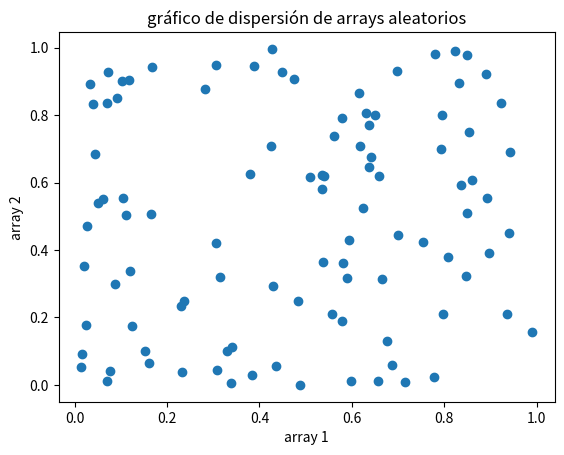
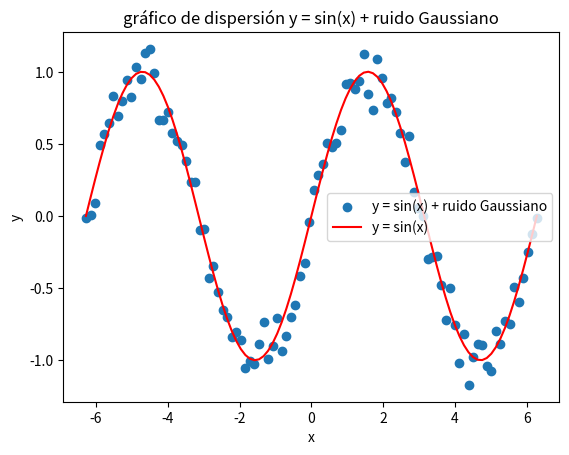
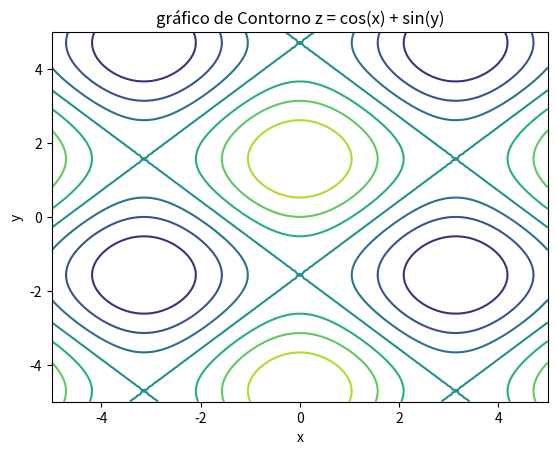
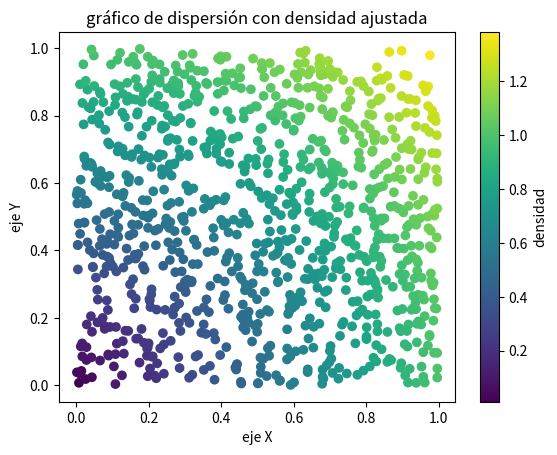
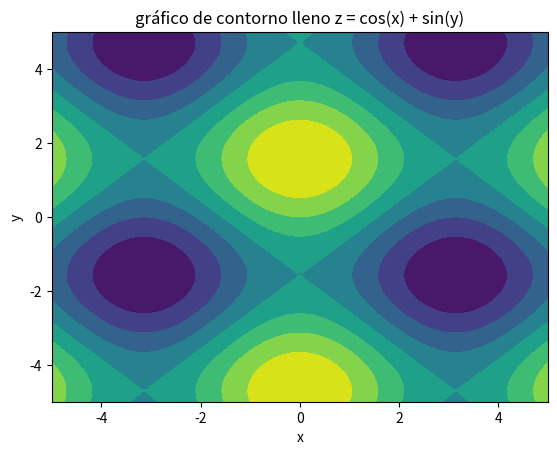
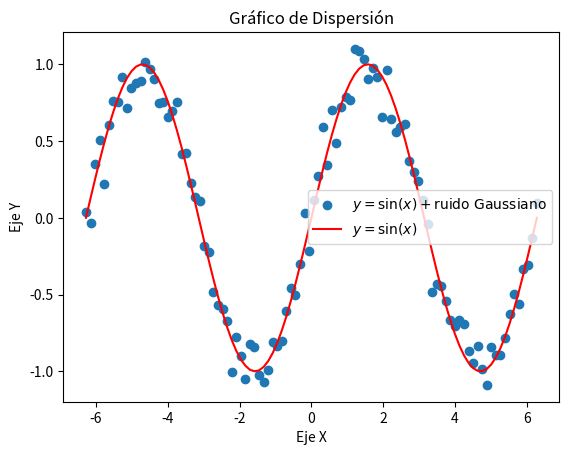
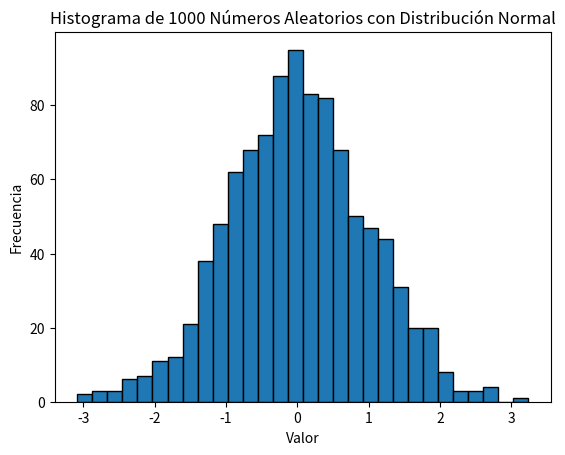
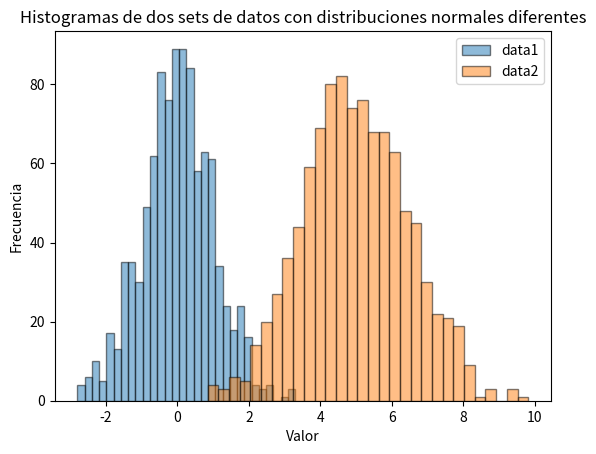
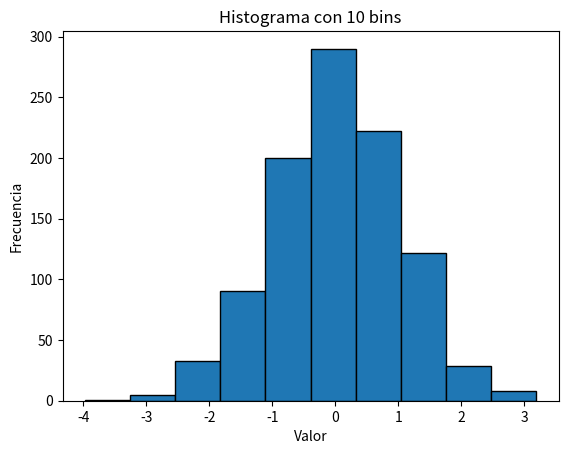
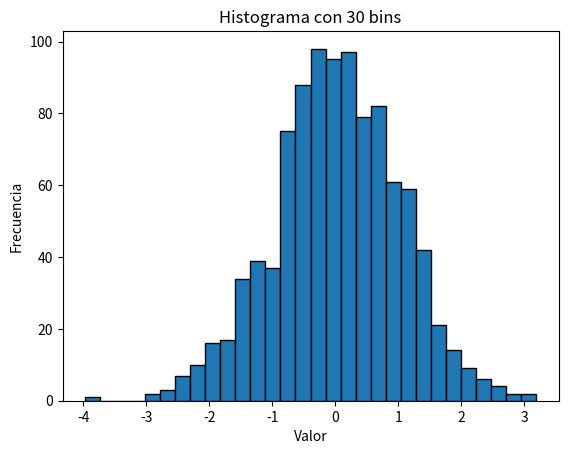
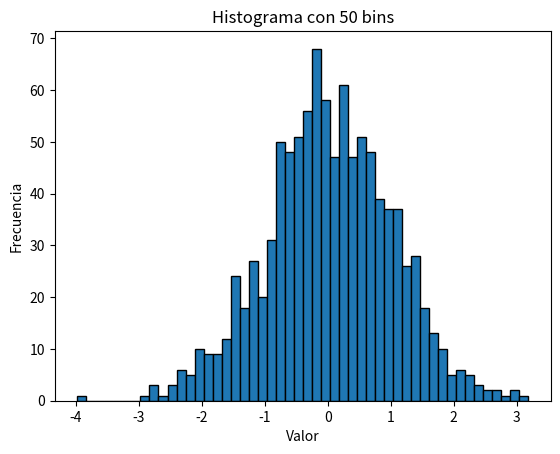
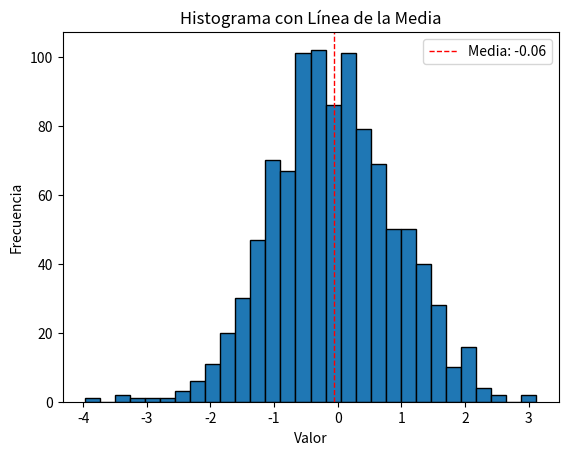
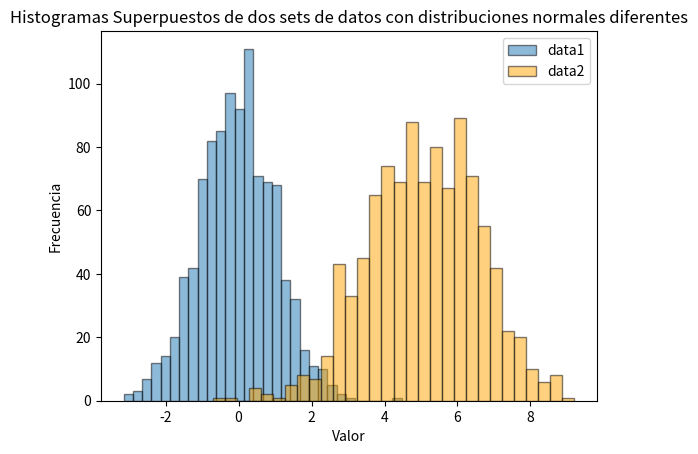

Generate these figures, in order, with matplotlib:
import numpy as np
import os
import matplotlib.pyplot as plt 

# 1 generar un array de NumPy con valores desde 10 hasta 29
array_10_29 = np.arange(10, 30)
print("array de 10 a 29:", array_10_29)

# 2 crear un array de 10x10 lleno de unos y calcular su suma
array_ones = np.ones((10, 10))
sum_ones = np.sum(array_ones)
print("suma de todos los elementos en un array 10x10 de unos:", sum_ones)

# 3 producto elemento a elemento de dos arrays aleatorios de tamaño 5
array_random_1 = np.random.randint(1, 11, 5)
array_random_2 = np.random.randint(1, 11, 5)
product_arrays = array_random_1 * array_random_2
print("array aleatorio 1:", array_random_1)
print("array aleatorio 2:", array_random_2)
print("Producto elemento a elemento:", product_arrays)

# 4 crear una matriz 4x4 invertible y calcular su inversa
matrix_4x4 = np.array([[4, 7, 2, 3], [3, 6, 1, 2], [2, 5, 3, 1], [1, 4, 2, 6]])
matrix_inverse = np.linalg.inv(matrix_4x4)
print("matriz 4x4 invertible:", matrix_4x4)
print("inversa de la matriz:", matrix_inverse)

# 5 encontrar valores máximo y mínimo en un array de 100 elementos aleatorios
array_100 = np.random.randint(1, 101, 100)
max_value = np.max(array_100)
min_value = np.min(array_100)
max_index = np.argmax(array_100)
min_index = np.argmin(array_100)
print("array de 100 elementos aleatorios:", array_100)
print("valor máximo:", max_value, "en índice:", max_index)
print("valor mínimo:", min_value, "en índice:", min_index)

# Segunda parte de la actividad: broadcasting e indexado de arrays

# 6 crear un array de tamaño 3x1 y otro de 1x3, sumarlos con broadcasting para obtener un 3x3
array_3x1 = np.array([[1], [2], [3]])
array_1x3 = np.array([[4, 5, 6]])
array_broadcasted = array_3x1 + array_1x3
print("array 3x3 resultante de broadcasting:", array_broadcasted)

# 7 extraer una submatriz 2x2 desde la segunda fila y columna de una matriz 5x5
matrix_5x5 = np.random.randint(1, 10, (5, 5))
submatrix_2x2 = matrix_5x5[1:3, 1:3]
print("matriz 5x5:", matrix_5x5)
print("submatriz 2x2:", submatrix_2x2)

# 8 crear un array de ceros de tamaño 10 y cambiar valores de índices 3 a 6 a 5
array_zeros = np.zeros(10)
array_zeros[3:7] = 5
print("array con valores cambiados en rango 3-6:", array_zeros)

# 9 invertir el orden de las filas en una matriz 3x3
matrix_3x3 = np.random.randint(1, 10, (3, 3))
inverted_matrix = matrix_3x3[::-1]
print("matriz original:", matrix_3x3)
print("matriz con filas invertidas:", inverted_matrix)

# 10 seleccionar y mostrar valores mayores a 0.5 en un array de tamaño 10
array_random_10 = np.random.rand(10)
values_greater_than_05 = array_random_10[array_random_10 > 0.5]
print("array aleatorio de tamaño 10:", array_random_10)
print("valores mayores a 0.5:", values_greater_than_05)

# guardar el archivo en la ruta correspondiente
def guardar_archivo():
    ruta = "src/pad20251/static/actividad_2.py"
    os.makedirs(os.path.dirname(ruta), exist_ok=True)
    with open(ruta, "w") as file:
        file.write("""import numpy as np\n\n""")
    print(f"archivo guardado en: {ruta}")

guardar_archivo()

# tercera parte de la actividad: gráficos con matplotlib

# 11 gráfico de dispersión de dos arrays de tamaño 100 con números aleatorios
array1 = np.random.rand(100)
array2 = np.random.rand(100)
plt.scatter(array1, array2)
plt.title('gráfico de dispersión de arrays aleatorios')
plt.xlabel('array 1')
plt.ylabel('array 2')
plt.show()

# 12 gráfico de dispersión de y = sin(x) + ruido Gaussiano
x = np.linspace(-2 * np.pi, 2 * np.pi, 100)
y = np.sin(x) + np.random.normal(0, 0.1, x.shape)
plt.scatter(x, y, label='y = sin(x) + ruido Gaussiano')
plt.plot(x, np.sin(x), color='r', label='y = sin(x)')
plt.title('gráfico de dispersión y = sin(x) + ruido Gaussiano')
plt.xlabel('x')
plt.ylabel('y')
plt.legend()
plt.show()

# 13 crear cuadricula y gráfico de contorno usando np.meshgrid
x = np.linspace(-5, 5, 100)
y = np.linspace(-5, 5, 100)
X, Y = np.meshgrid(x, y)
Z = np.cos(X) + np.sin(Y)
plt.contour(X, Y, Z)
plt.title('gráfico de Contorno z = cos(x) + sin(y)')
plt.xlabel('x')
plt.ylabel('y')
plt.show()

# 14 gráfico de dispersión con 1000 puntos aleatorios y densidad ajustada
x = np.random.rand(1000)
y = np.random.rand(1000)
plt.scatter(x, y, c=np.sqrt(x**2 + y**2), cmap='viridis')
plt.colorbar(label='densidad')
plt.title('gráfico de dispersión con densidad ajustada')
plt.xlabel('eje X')
plt.ylabel('eje Y')
plt.show()

# 15 gráfico de contorno lleno
plt.contourf(X, Y, Z, cmap='viridis')
plt.title('gráfico de contorno lleno z = cos(x) + sin(y)')
plt.xlabel('x')
plt.ylabel('y')
plt.show()

# Generar los arrays
x = np.linspace(-2 * np.pi, 2 * np.pi, 100)
y = np.sin(x) + np.random.normal(0, 0.1, x.shape)

# 16 añadir etiquetas y crear leyendas en el gráfico de dispersión usando código LaTex
plt.scatter(x, y, label=r'$y = \sin(x) + \text{ruido Gaussiano}$')
plt.plot(x, np.sin(x), color='r', label=r'$y = \sin(x)$')
plt.title(r'Gráfico de Dispersión')
plt.xlabel(r'Eje X')
plt.ylabel(r'Eje Y')
plt.legend()
plt.show()

# cuarta parte de la actividad: histogramas
# 16 generar un array de 1000 números aleatorios con distribución normal
data = np.random.normal(0, 1, 1000)

# crear el histograma
plt.hist(data, bins=30, edgecolor='black')
plt.title('Histograma de 1000 Números Aleatorios con Distribución Normal')
plt.xlabel('Valor')
plt.ylabel('Frecuencia')
plt.show()

# 17 generar dos sets de datos con distribuciones normales diferentes
data1 = np.random.normal(0, 1, 1000)
data2 = np.random.normal(5, 1.5, 1000)

# crear el histograma
plt.hist(data1, bins=30, alpha=0.5, label='data1', edgecolor='black')
plt.hist(data2, bins=30, alpha=0.5, label='data2', edgecolor='black')
plt.title('Histogramas de dos sets de datos con distribuciones normales diferentes')
plt.xlabel('Valor')
plt.ylabel('Frecuencia')
plt.legend()
plt.show()

# 18 crear histogramas con diferentes valores de bins
bins_values = [10, 30, 50]
data = np.random.normal(0, 1, 1000)

for bins in bins_values:
    plt.hist(data, bins=bins, edgecolor='black')
    plt.title(f'Histograma con {bins} bins')
    plt.xlabel('Valor')
    plt.ylabel('Frecuencia')
    plt.show()

# 19 añadir una línea vertical para la media 
data = np.random.normal(0, 1, 1000)
mean_value = np.mean(data)

plt.hist(data, bins=30, edgecolor='black')
plt.axvline(mean_value, color='r', linestyle='dashed', linewidth=1, label=f'Media: {mean_value:.2f}')
plt.title('Histograma con Línea de la Media')
plt.xlabel('Valor')
plt.ylabel('Frecuencia')
plt.legend()
plt.show()

# Generar dos sets de datos con distribuciones normales diferentes
data1 = np.random.normal(0, 1, 1000)
data2 = np.random.normal(5, 1.5, 1000)

# 20 crear histogramas superpuestos usando colores diferentes
plt.hist(data1, bins=30, alpha=0.5, label='data1', edgecolor='black')
plt.hist(data2, bins=30, alpha=0.5, label='data2', edgecolor='black', color='orange')
plt.title('Histogramas Superpuestos de dos sets de datos con distribuciones normales diferentes')
plt.xlabel('Valor')
plt.ylabel('Frecuencia')
plt.legend()
plt.show()
